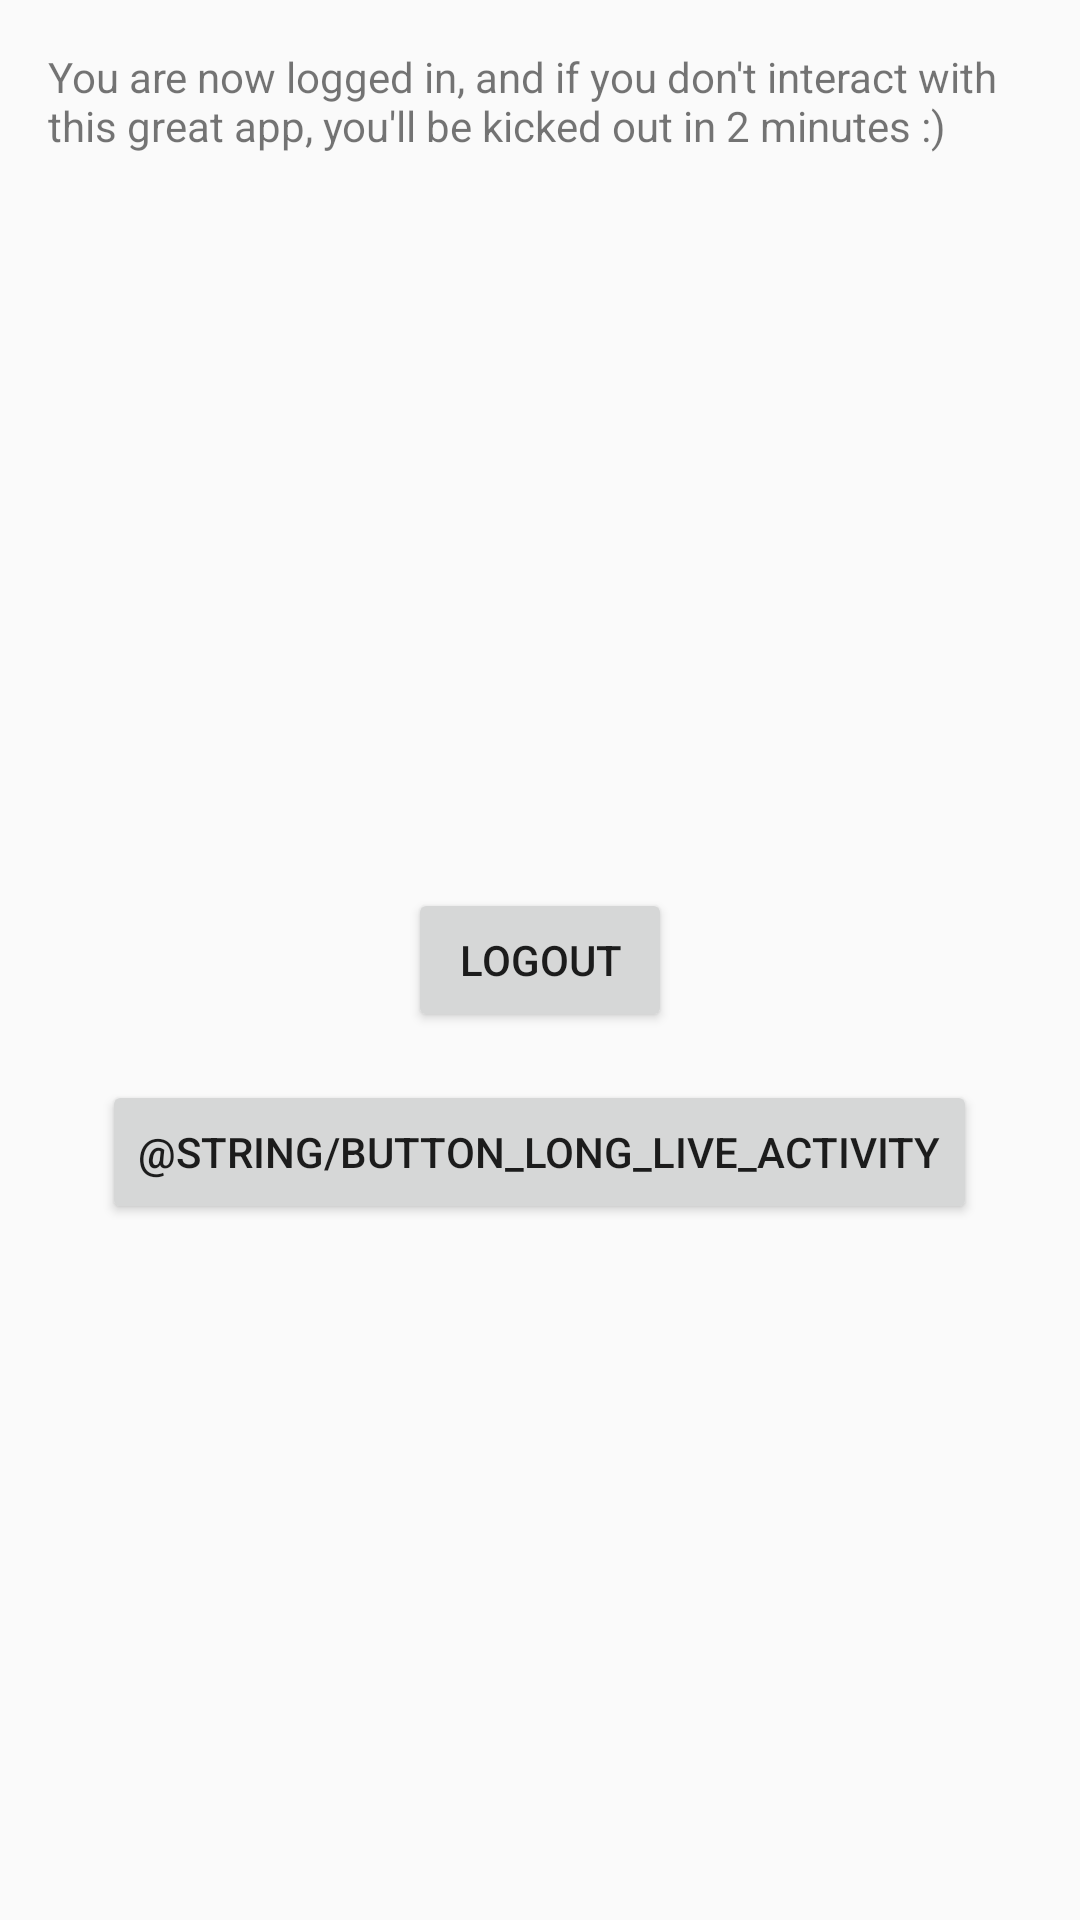

Layout XML and referenced resources for this Android screen:
<!-- AndroidManifest.xml: application theme AppTheme -->
<!-- res/layout/activity_main.xml -->
<?xml version="1.0" encoding="utf-8"?>
<RelativeLayout
    xmlns:android="http://schemas.android.com/apk/res/android"
    xmlns:tools="http://schemas.android.com/tools"
    android:id="@+id/activity_main"
    android:layout_width="match_parent"
    android:layout_height="match_parent"
    android:paddingBottom="@dimen/activity_vertical_margin"
    android:paddingLeft="@dimen/activity_horizontal_margin"
    android:paddingRight="@dimen/activity_horizontal_margin"
    android:paddingTop="@dimen/activity_vertical_margin"
    tools:context="com.graceperiodapp.MainActivity">

    <TextView
        android:layout_width="wrap_content"
        android:layout_height="wrap_content"
        android:text="@string/logged_in_message" />

    <Button
        android:text="@string/button_logout"
        android:layout_width="wrap_content"
        android:layout_height="wrap_content"
        android:layout_centerInParent="true"
        android:id="@+id/logoutButton" />

    <Button
        android:id="@+id/longLiveButton"
        android:layout_width="wrap_content"
        android:layout_height="wrap_content"
        android:layout_below="@id/logoutButton"
        android:layout_centerHorizontal="true"
        android:layout_marginTop="16dp"
        android:text="@string/button_long_live_activity" />
</RelativeLayout>
<!-- resources referenced by this layout -->
<resources>
  <dimen name="activity_horizontal_margin">16dp</dimen>
  <dimen name="activity_vertical_margin">16dp</dimen>
  <string name="button_logout">Logout</string>
  <string name="logged_in_message">You are now logged in, and if you don\'t interact with this great app, you\'ll be kicked out in 2 minutes :)</string>
  <style name="AppTheme" parent="Theme.AppCompat.Light.DarkActionBar">
          
          <item name="colorPrimary">@color/colorPrimary</item>
          <item name="colorPrimaryDark">@color/colorPrimaryDark</item>
          <item name="colorAccent">@color/colorAccent</item>
      </style>
  <color name="colorPrimary">#3F51B5</color>
  <color name="colorPrimaryDark">#303F9F</color>
  <color name="colorAccent">#FF4081</color>
</resources>
